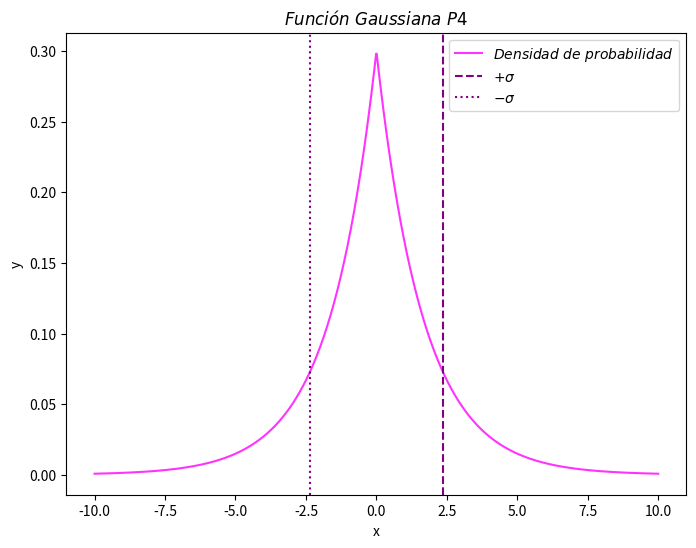

Here is the Python script that generated this plot:
import numpy as num
import matplotlib.pyplot as plt

# Define los parámetros de la función
a = 1.0
valor_lambda = 0.3

# Definir el rango de valores de x
x = num.linspace(-10, 10, 1000)

# Definimos la función
y = (valor_lambda) * num.exp(-2*valor_lambda * (abs(x))) # Densidad de probabilidad

xx = 1/(2*(valor_lambda)**2) # Este es <x^2> y <x> = 0 por lo tanto, <x>^2 = 0
std_dev = num.sqrt(xx)

# Gráfico de la función
plt.figure(figsize=(8, 6))
plt.plot(x, y, label=r'$Densidad \ de \ probabilidad$', color='magenta', alpha= 0.8)

# Gráfico de +- sigma
plt.axvline(x= std_dev, color='purple', linestyle='--', label='$+\sigma$')
plt.axvline(x= -std_dev, color='purple', linestyle=':', label='$-\sigma$')

plt.title(r'$Función \ Gaussiana \ P4$')
plt.xlabel('x')
plt.ylabel('y')
plt.legend()

# Plot del gráfico
plt.show()